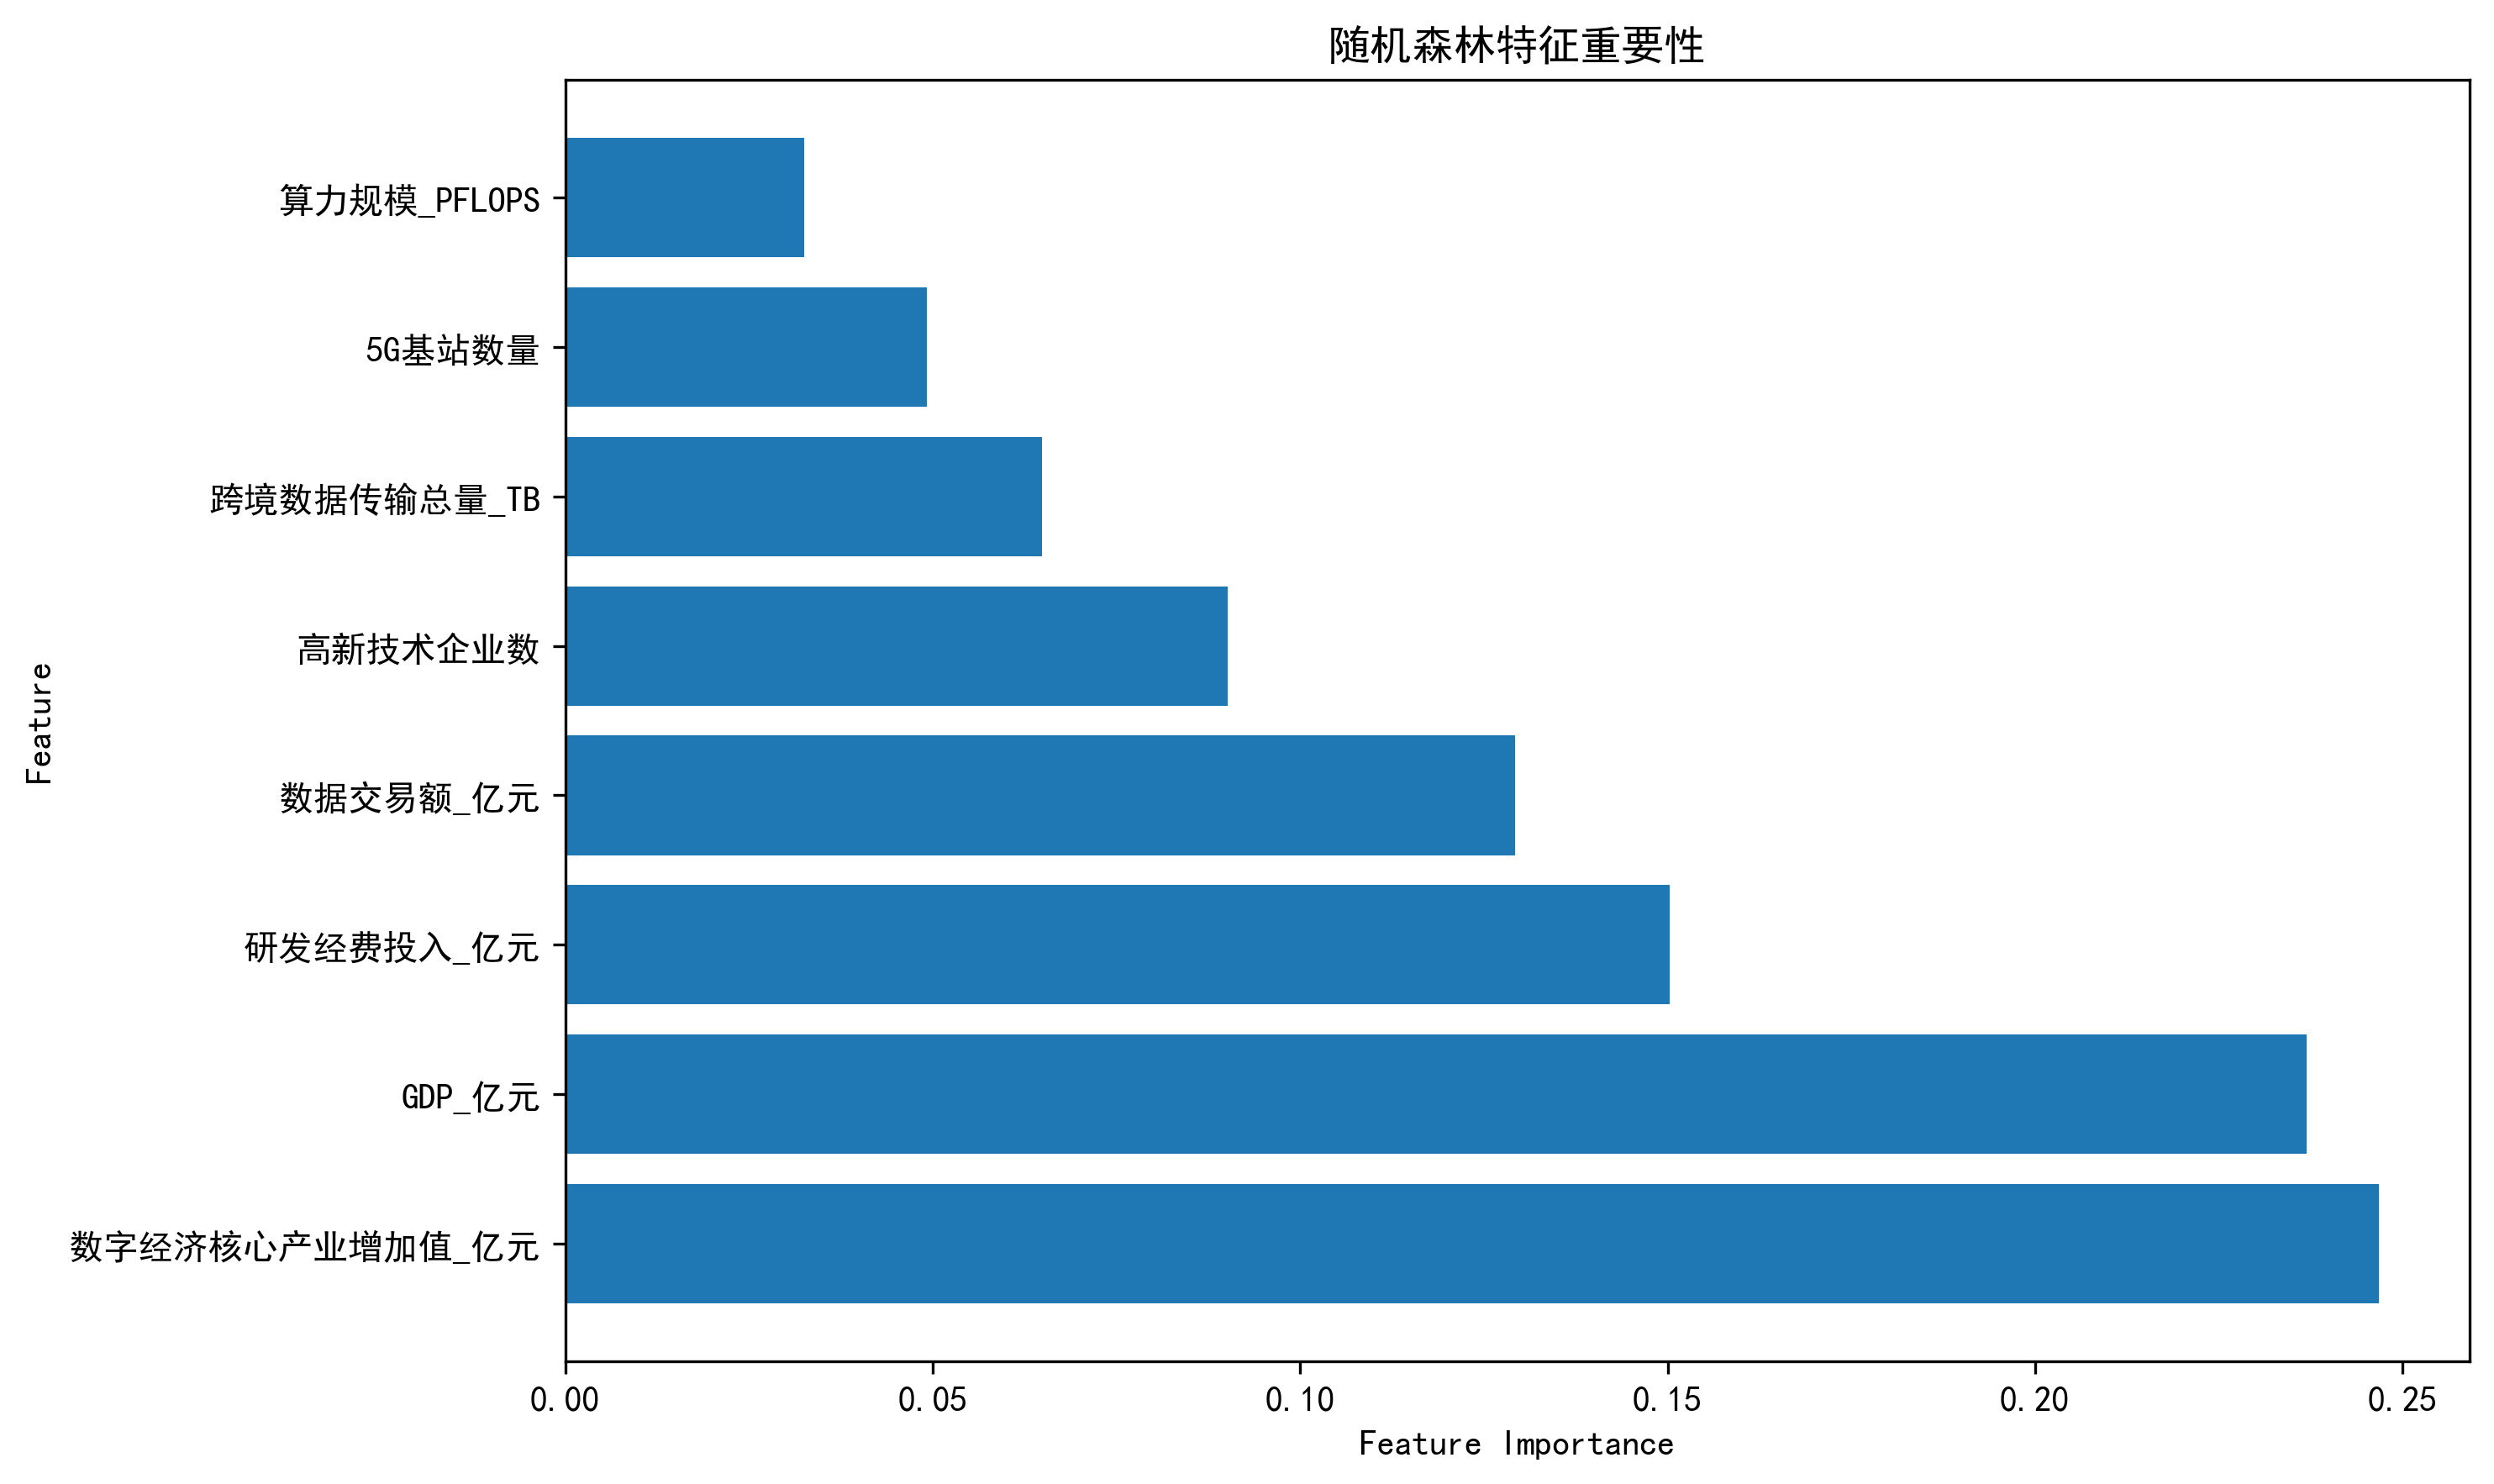

Data behind this chart, as committed beside it:
Feature, Importance
数字经济核心产业增加值_亿元, 0.2468
GDP_亿元, 0.237
研发经费投入_亿元, 0.1503
数据交易额_亿元, 0.1293
高新技术企业数, 0.09014
跨境数据传输总量_TB, 0.06483
5G基站数量, 0.0492
算力规模_PFLOPS, 0.03251
